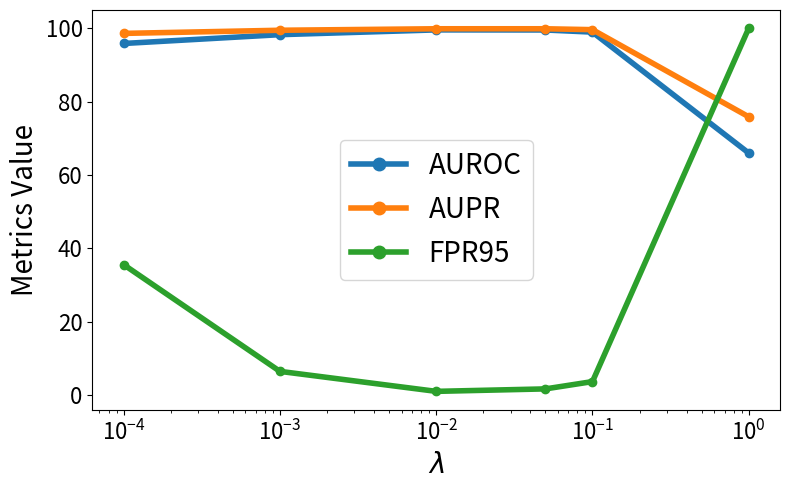

This figure's Python source: (Note: this script raises an exception after producing the figure.)
import matplotlib.pyplot as plt

# 数据
lambda_values = [0.0001, 0.001, 0.01, 0.05, 0.1, 1.0]
AUROC = [0.95823, 0.98225, 0.99526, 0.99501, 0.9892, 0.65946]
AUROC = [x * 100 for x in AUROC]
AUPR = [0.98573, 0.99429, 0.99836, 0.99835, 0.99592, 0.7583]
AUPR = [x * 100 for x in AUPR]
FPR95 = [0.35518, 0.06422, 0.00972, 0.01644, 0.03635, 1.0]
FPR95 = [x * 100 for x in FPR95]

# 绘图
plt.figure(figsize=(8, 5))

# 绘制 AUROC, AUPR 和 FPR95 曲线
plt.plot(lambda_values, AUROC, label='AUROC', marker='o', linestyle='-', linewidth=4)
plt.plot(lambda_values, AUPR, label='AUPR', marker='o', linestyle='-', linewidth=4)
plt.plot(lambda_values, FPR95, label='FPR95', marker='o', linestyle='-', linewidth=4)

# # 设置对数刻度
plt.xscale('log')

# 设置 x 和 y 轴刻度字体大小
plt.tick_params(axis='x', labelsize=16)  # x轴刻度字体大小
plt.tick_params(axis='y', labelsize=16)  # y轴刻度字体大小

# 图例与标签
plt.xlabel(r'$\lambda$', fontsize=20)
plt.ylabel('Metrics Value', fontsize=20)
# plt.title('Impact of $\lambda$ on AUROC, AUPR, and FPR95', fontsize=14)
plt.legend(fontsize=20, markerscale=1.5)
# plt.grid(True)
plt.tight_layout()

plt.savefig('./results/lambda_OOD_MSTAR.png', dpi=300)
# 显示图表
plt.show()

